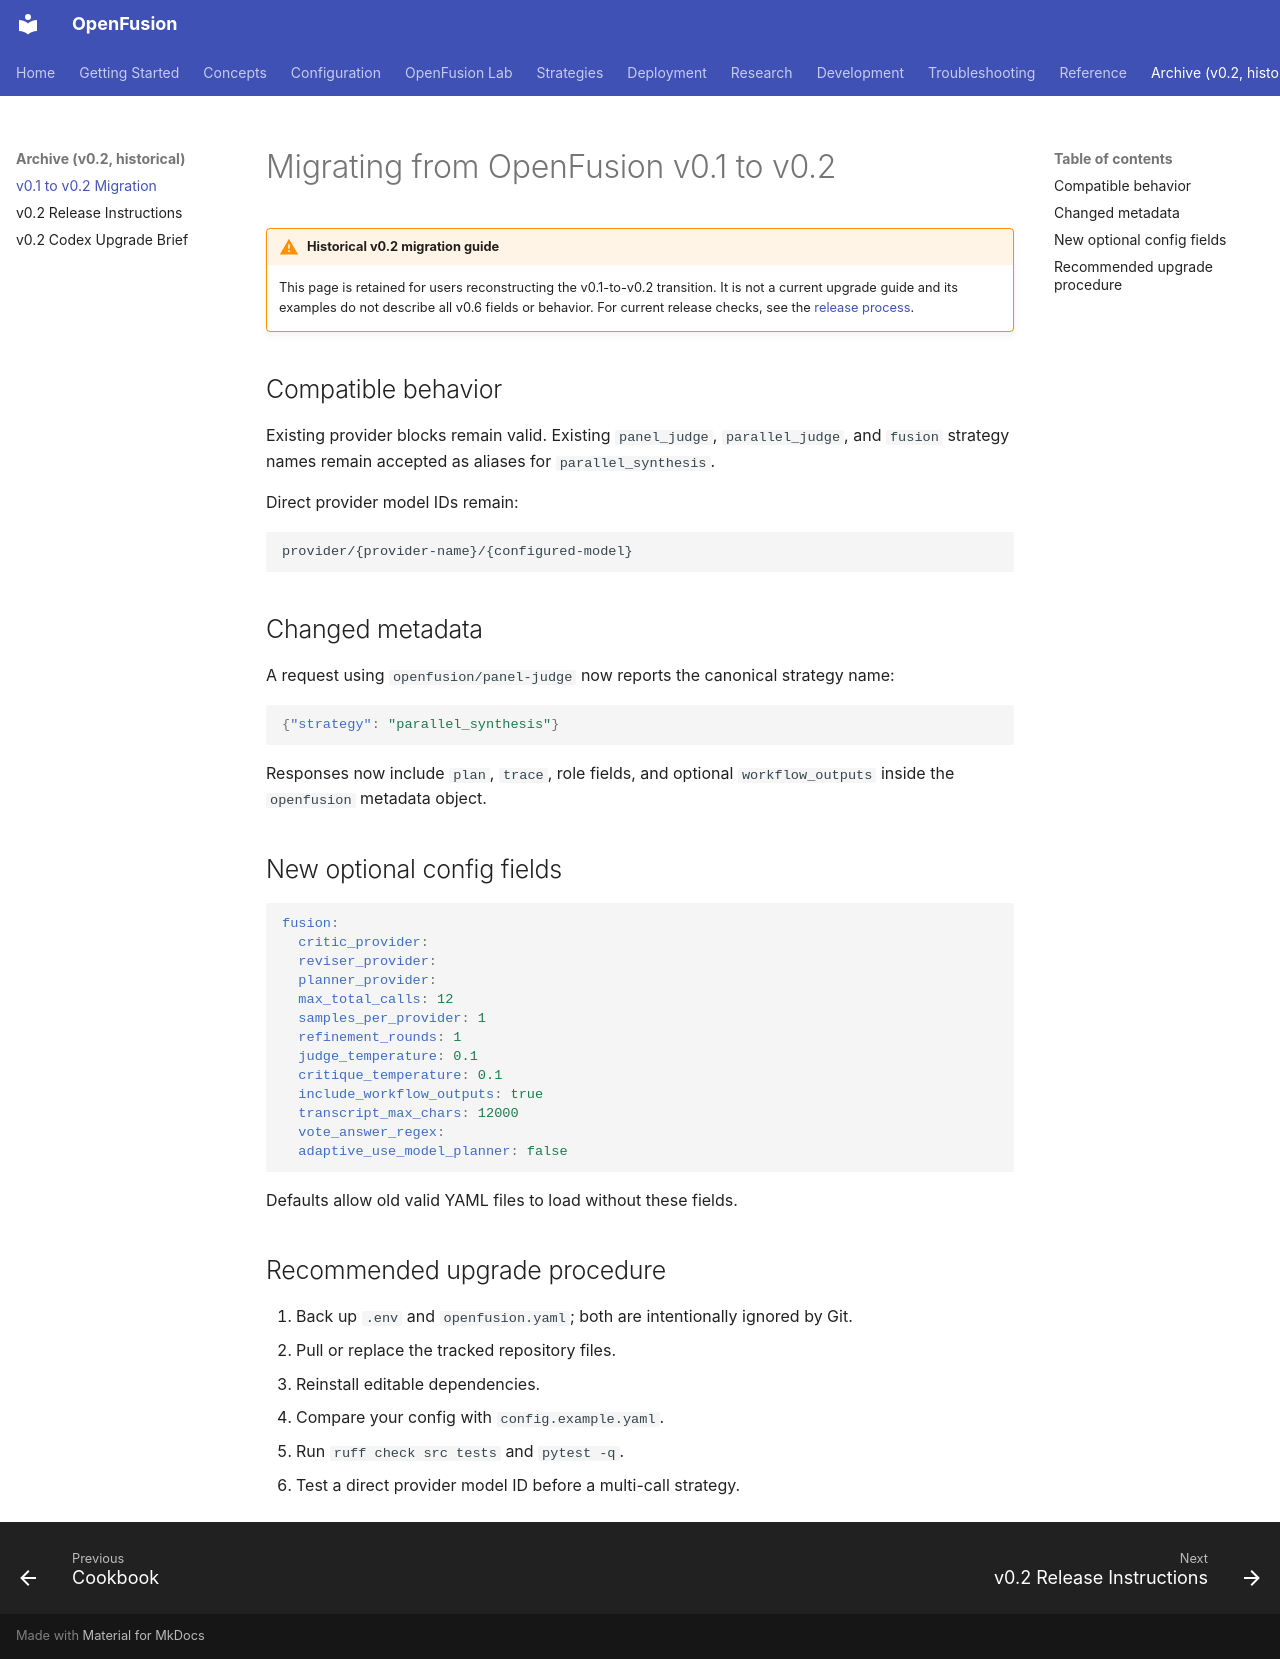

repository: johncheungmk/openfusion · page: MIGRATION_V2/index.html · generator: mkdocs

# Migrating from OpenFusion v0.1 to v0.2

!!! warning "Historical v0.2 migration guide"
    This page is retained for users reconstructing the v0.1-to-v0.2 transition. It is not a
    current upgrade guide and its examples do not describe all v0.6 fields or behavior. For current
    release checks, see the [release process](development/release-process.md).

## Compatible behavior

Existing provider blocks remain valid. Existing `panel_judge`, `parallel_judge`, and `fusion` strategy names remain accepted as aliases for `parallel_synthesis`.

Direct provider model IDs remain:

```text
provider/{provider-name}/{configured-model}
```

## Changed metadata

A request using `openfusion/panel-judge` now reports the canonical strategy name:

```json
{"strategy": "parallel_synthesis"}
```

Responses now include `plan`, `trace`, role fields, and optional `workflow_outputs` inside the `openfusion` metadata object.

## New optional config fields

```yaml
fusion:
  critic_provider:
  reviser_provider:
  planner_provider:
  max_total_calls: 12
  samples_per_provider: 1
  refinement_rounds: 1
  judge_temperature: 0.1
  critique_temperature: 0.1
  include_workflow_outputs: true
  transcript_max_chars: 12000
  vote_answer_regex:
  adaptive_use_model_planner: false
```

Defaults allow old valid YAML files to load without these fields.

## Recommended upgrade procedure

1. Back up `.env` and `openfusion.yaml`; both are intentionally ignored by Git.
2. Pull or replace the tracked repository files.
3. Reinstall editable dependencies.
4. Compare your config with `config.example.yaml`.
5. Run `ruff check src tests` and `pytest -q`.
6. Test a direct provider model ID before a multi-call strategy.
